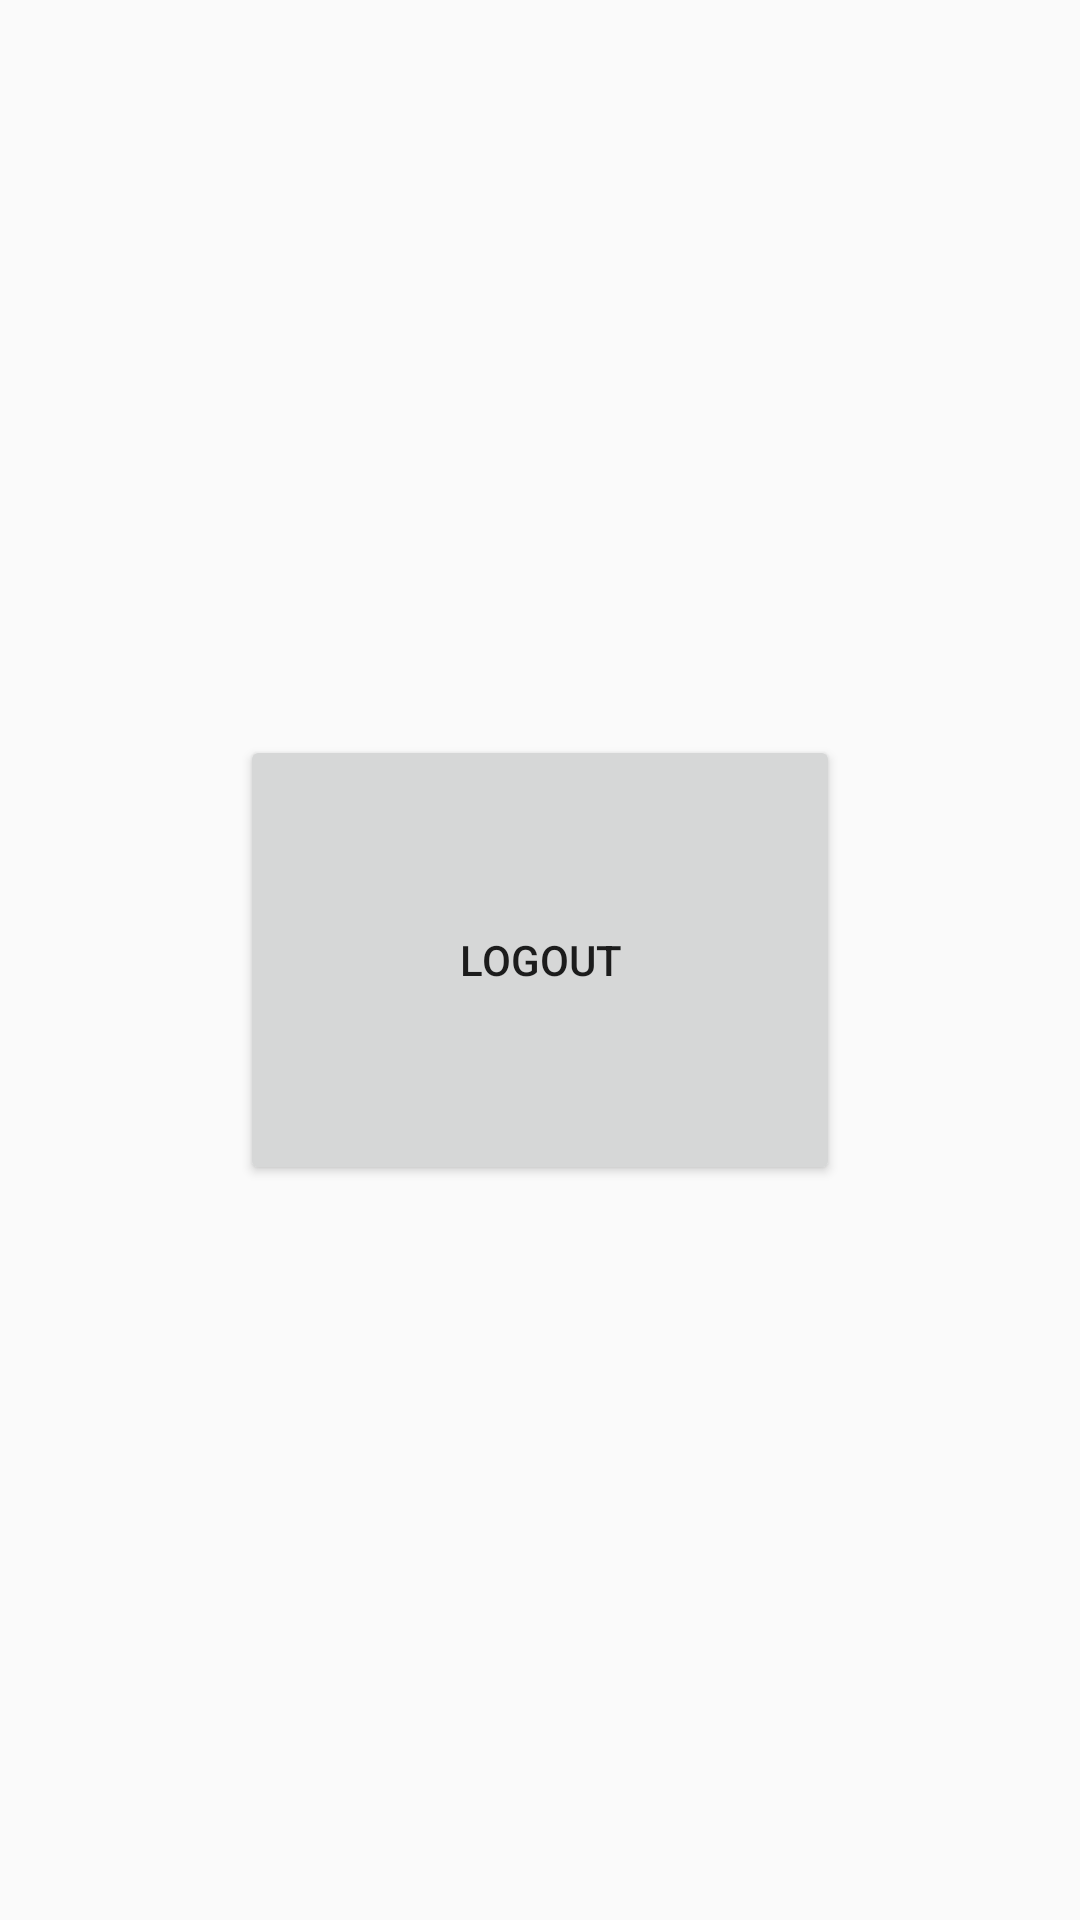

Here is an Android app screen rendered from its layout file. Give the layout XML and the strings, colors and styles it references.
<!-- AndroidManifest.xml: application theme AppTheme -->
<!-- res/layout/activity_sub_auto_login.xml -->
<?xml version="1.0" encoding="utf-8"?>
<LinearLayout xmlns:android="http://schemas.android.com/apk/res/android"
    android:orientation="vertical"
    android:layout_width="match_parent"
    android:layout_height="match_parent"
    android:gravity="center">
    <Button
        android:layout_width="200dp"
        android:layout_height="150dp"
        android:text="logout"
        android:id="@+id/logout"/>
</LinearLayout>
<!-- resources referenced by this layout -->
<resources>
  <style name="AppTheme" parent="Theme.AppCompat.Light.DarkActionBar">
          
          <item name="colorPrimary">@color/colorPrimary</item>
          <item name="colorPrimaryDark">@color/colorPrimaryDark</item>
          <item name="colorAccent">@color/colorAccent</item>
          <item name="windowNoTitle">true</item>
      </style>
  <color name="colorPrimary">#fedc82</color>
  <color name="colorPrimaryDark">#ffb120</color>
  <color name="colorAccent">#ffb120</color>
</resources>
